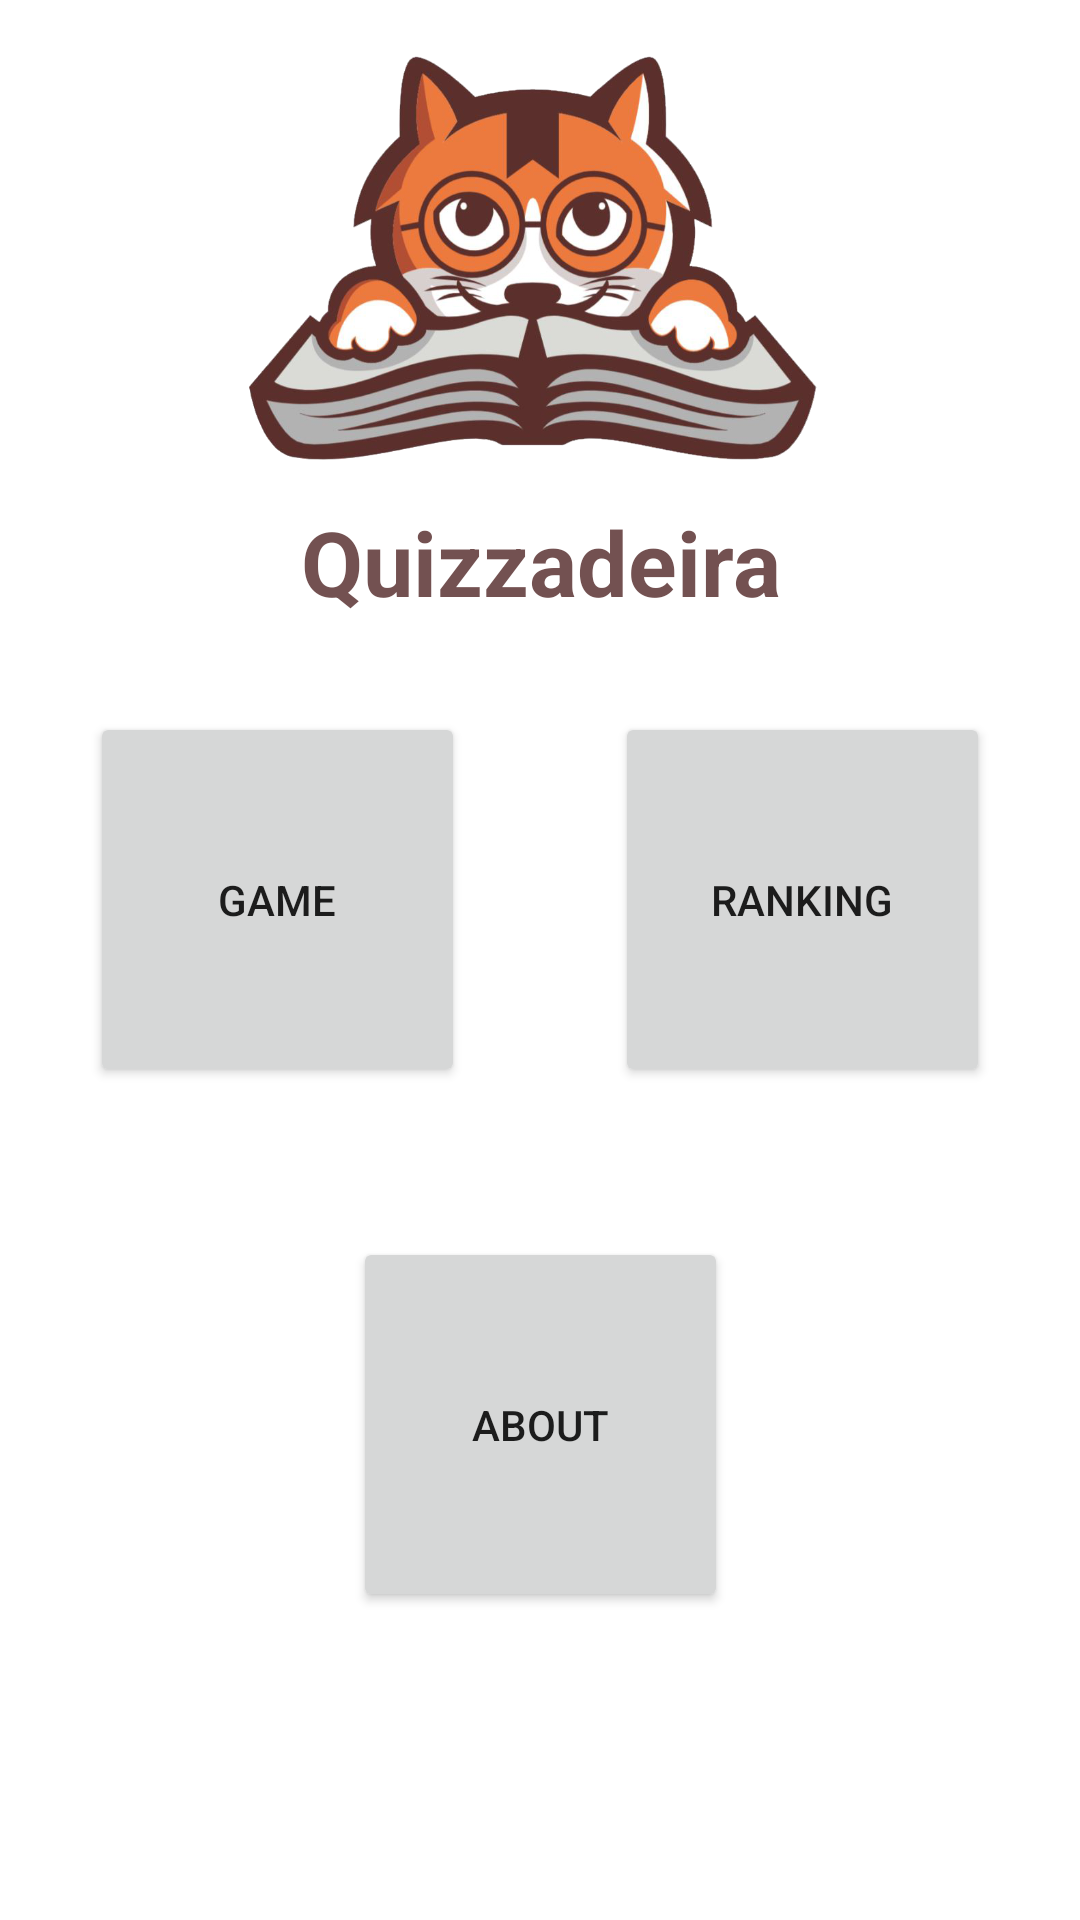

Produce the Android XML layout that renders to this screen, including the resource entries it uses.
<!-- AndroidManifest.xml: application theme Theme.Quizzadeira -->
<!-- res/layout/fragment_main.xml -->
<?xml version="1.0" encoding="utf-8"?>
<FrameLayout xmlns:android="http://schemas.android.com/apk/res/android"
    xmlns:app="http://schemas.android.com/apk/res-auto"
    xmlns:tools="http://schemas.android.com/tools"
    android:layout_width="match_parent"
    android:layout_height="match_parent"
    tools:context=".fragments.mainFragment">

    <androidx.constraintlayout.widget.ConstraintLayout
        android:layout_width="match_parent"
        android:layout_height="match_parent">

        <TextView
            android:id="@+id/textView7"
            android:layout_width="0dp"
            android:layout_height="wrap_content"
            android:text="@string/quizzadeira"
            android:textAlignment="center"
            android:textColor="#E2613B3B"
            android:textSize="30sp"
            android:textStyle="bold"
            app:layout_constraintEnd_toEndOf="parent"
            app:layout_constraintHorizontal_bias="1.0"
            app:layout_constraintStart_toStartOf="parent"
            app:layout_constraintTop_toBottomOf="@+id/imageView4" />

        <ImageView
            android:id="@+id/imageView4"
            android:layout_width="wrap_content"
            android:layout_height="167dp"
            app:layout_constraintEnd_toEndOf="parent"
            app:layout_constraintHorizontal_bias="1.0"
            app:layout_constraintStart_toStartOf="parent"
            app:layout_constraintTop_toTopOf="parent"
            app:srcCompat="@drawable/catu"
            tools:src="@drawable/catu" />

        <Button
            android:id="@+id/btRanking"
            android:layout_width="125dp"
            android:layout_height="125dp"
            android:layout_marginEnd="30dp"
            android:text="@string/ranking"
            app:layout_constraintEnd_toEndOf="parent"
            app:layout_constraintTop_toTopOf="@+id/btGame" />

        <Button
            android:id="@+id/btGame"
            android:layout_width="125dp"
            android:layout_height="125dp"
            android:layout_marginStart="30dp"
            android:layout_marginTop="30dp"
            android:text="@string/game"
            app:layout_constraintStart_toStartOf="parent"
            app:layout_constraintTop_toBottomOf="@+id/textView7" />

        <Button
            android:id="@+id/btAbout"
            android:layout_width="125dp"
            android:layout_height="125dp"
            android:layout_marginTop="50dp"
            android:text="@string/about"
            app:layout_constraintBottom_toBottomOf="parent"
            app:layout_constraintEnd_toEndOf="parent"
            app:layout_constraintStart_toStartOf="parent"
            app:layout_constraintTop_toBottomOf="@+id/btGame"
            app:layout_constraintVertical_bias="0.0" />
    </androidx.constraintlayout.widget.ConstraintLayout>
</FrameLayout>
<!-- resources referenced by this layout -->
<resources>
  <!-- drawable catu: png bitmap (drawable, 364237 bytes) -->
  <string name="about">About</string>
  <string name="game">Game</string>
  <string name="quizzadeira">Quizzadeira</string>
  <string name="ranking">Ranking</string>
  <style name="Theme.Quizzadeira" parent="Theme.MaterialComponents.DayNight.DarkActionBar">
          
          <item name="colorPrimary">#FF5F6D</item>
          <item name="colorPrimaryVariant">#EF3848</item>
          <item name="colorOnPrimary">@color/white</item>
          
          <item name="colorSecondary">#F15C68</item>
          <item name="colorSecondaryVariant">@color/teal_700</item>
          <item name="colorOnSecondary">#FF5F6D</item>
          
  
          
      </style>
  <!-- not gathered from this repository: default colours our renderer supplied (Android Studio template values) -->
  <color name="teal_700">#FF018786</color>
  <color name="white">#FFFFFFFF</color>
</resources>
